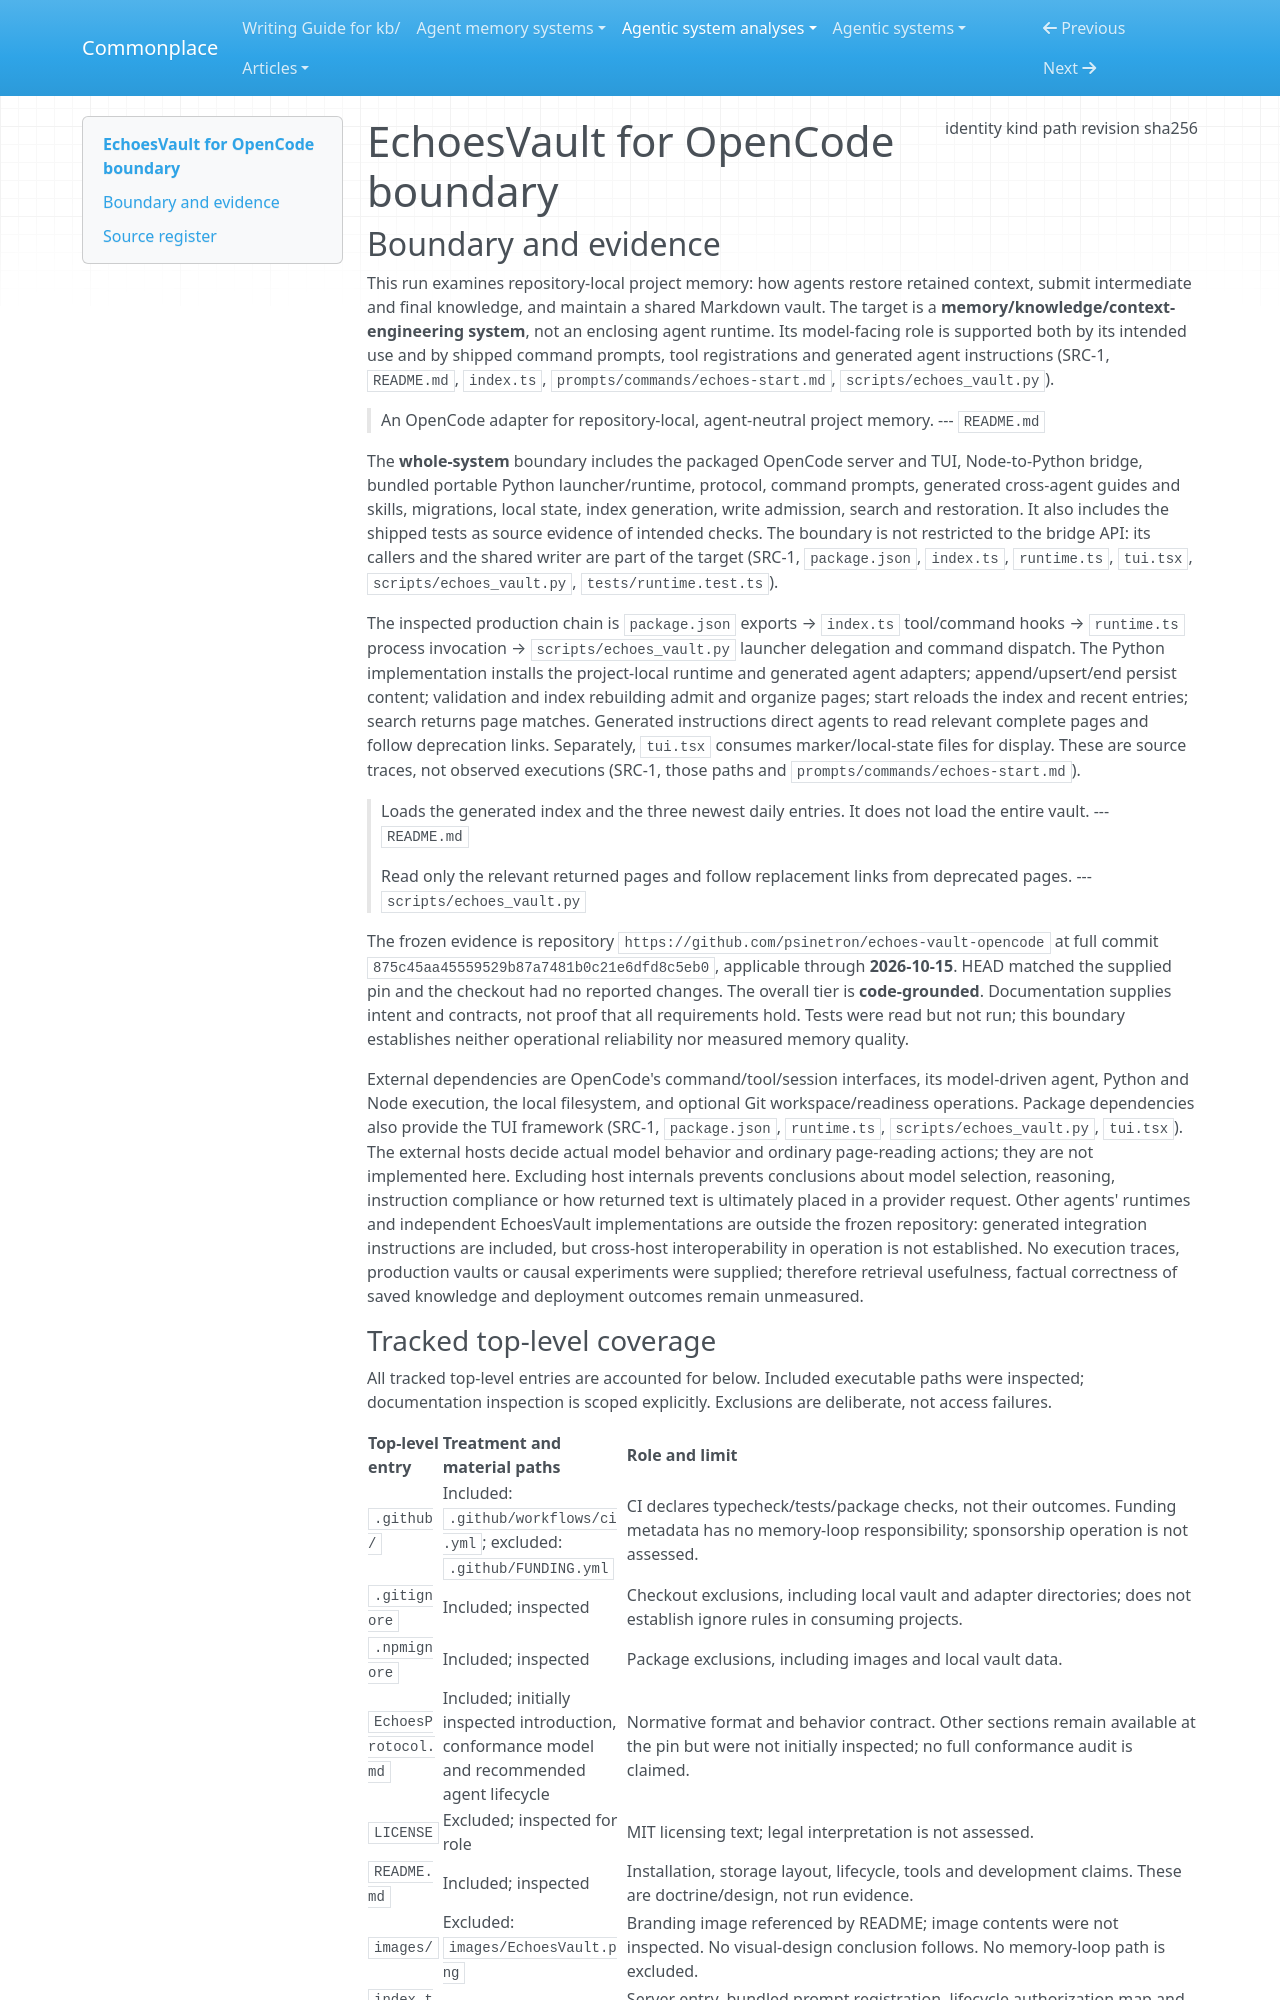

repository: zby/commonplace · page: agentic-system-analyses/retained/echoes-vault-opencode/boundary/index.html · generator: mkdocs

---
type: agentic-system-analyses/types/agentic-system-boundary.md
description: "EchoesVault for OpenCode, including its bundled portable memory runtime and shipped agent adapters, at commit 875c45aa45559529b87a7481b0c21e6dfd8c5eb0."
run-id: AAS-2026-10-15-echoes-vault-opencode-239c6738bb9e-01
result-disposition: complete
target-class: memory/knowledge/context-engineering system
boundary-kind: whole-system
reviewed-boundary: "875c45aa45559529b87a7481b0c21e6dfd8c5eb0"
analysis-cutoff: "2026-10-15"
evidence-tier: code-grounded
source:
  identity: https://github.com/psinetron/echoes-vault-opencode
  kind: git
  path: /media/zby/2b5e98b6-baf0-4e97-90d2-03321ea23372/outputs/commonplace-worktrees/batch-15-echoes-vault-opencode/related-systems/psinetron--echoes-vault-opencode
  revision: 875c45aa45559529b87a7481b0c21e6dfd8c5eb0
  sha256: null
---

# EchoesVault for OpenCode boundary

## Boundary and evidence

This run examines repository-local project memory: how agents restore retained context, submit intermediate and final knowledge, and maintain a shared Markdown vault. The target is a **memory/knowledge/context-engineering system**, not an enclosing agent runtime. Its model-facing role is supported both by its intended use and by shipped command prompts, tool registrations and generated agent instructions (SRC-1, `README.md`, `index.ts`, `prompts/commands/echoes-start.md`, `scripts/echoes_vault.py`).

> An OpenCode adapter for repository-local, agent-neutral project memory.
> --- `README.md`

The **whole-system** boundary includes the packaged OpenCode server and TUI, Node-to-Python bridge, bundled portable Python launcher/runtime, protocol, command prompts, generated cross-agent guides and skills, migrations, local state, index generation, write admission, search and restoration. It also includes the shipped tests as source evidence of intended checks. The boundary is not restricted to the bridge API: its callers and the shared writer are part of the target (SRC-1, `package.json`, `index.ts`, `runtime.ts`, `tui.tsx`, `scripts/echoes_vault.py`, `tests/runtime.test.ts`).

The inspected production chain is `package.json` exports → `index.ts` tool/command hooks → `runtime.ts` process invocation → `scripts/echoes_vault.py` launcher delegation and command dispatch. The Python implementation installs the project-local runtime and generated agent adapters; append/upsert/end persist content; validation and index rebuilding admit and organize pages; start reloads the index and recent entries; search returns page matches. Generated instructions direct agents to read relevant complete pages and follow deprecation links. Separately, `tui.tsx` consumes marker/local-state files for display. These are source traces, not observed executions (SRC-1, those paths and `prompts/commands/echoes-start.md`).

> Loads the generated index and the three newest daily entries. It does not load the entire vault.
> --- `README.md`

> Read only the relevant returned pages and follow replacement links from deprecated pages.
> --- `scripts/echoes_vault.py`

The frozen evidence is repository `https://github.com/psinetron/echoes-vault-opencode` at full commit `875c45aa45559529b87a7481b0c21e6dfd8c5eb0`, applicable through **2026-10-15**. HEAD matched the supplied pin and the checkout had no reported changes. The overall tier is **code-grounded**. Documentation supplies intent and contracts, not proof that all requirements hold. Tests were read but not run; this boundary establishes neither operational reliability nor measured memory quality.

External dependencies are OpenCode's command/tool/session interfaces, its model-driven agent, Python and Node execution, the local filesystem, and optional Git workspace/readiness operations. Package dependencies also provide the TUI framework (SRC-1, `package.json`, `runtime.ts`, `scripts/echoes_vault.py`, `tui.tsx`). The external hosts decide actual model behavior and ordinary page-reading actions; they are not implemented here. Excluding host internals prevents conclusions about model selection, reasoning, instruction compliance or how returned text is ultimately placed in a provider request. Other agents' runtimes and independent EchoesVault implementations are outside the frozen repository: generated integration instructions are included, but cross-host interoperability in operation is not established. No execution traces, production vaults or causal experiments were supplied; therefore retrieval usefulness, factual correctness of saved knowledge and deployment outcomes remain unmeasured.
